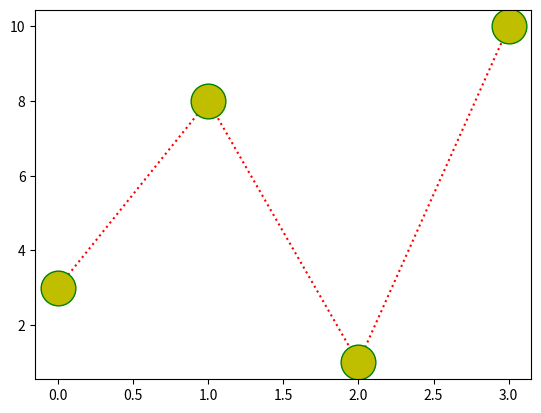

Python code for this plot:
import matplotlib.pyplot as plt
import numpy as np
ypoints = np.array([3,8,1,10])
plt.plot(ypoints,'o:r',ms=25,mec='g',mfc='y')
plt.show() 